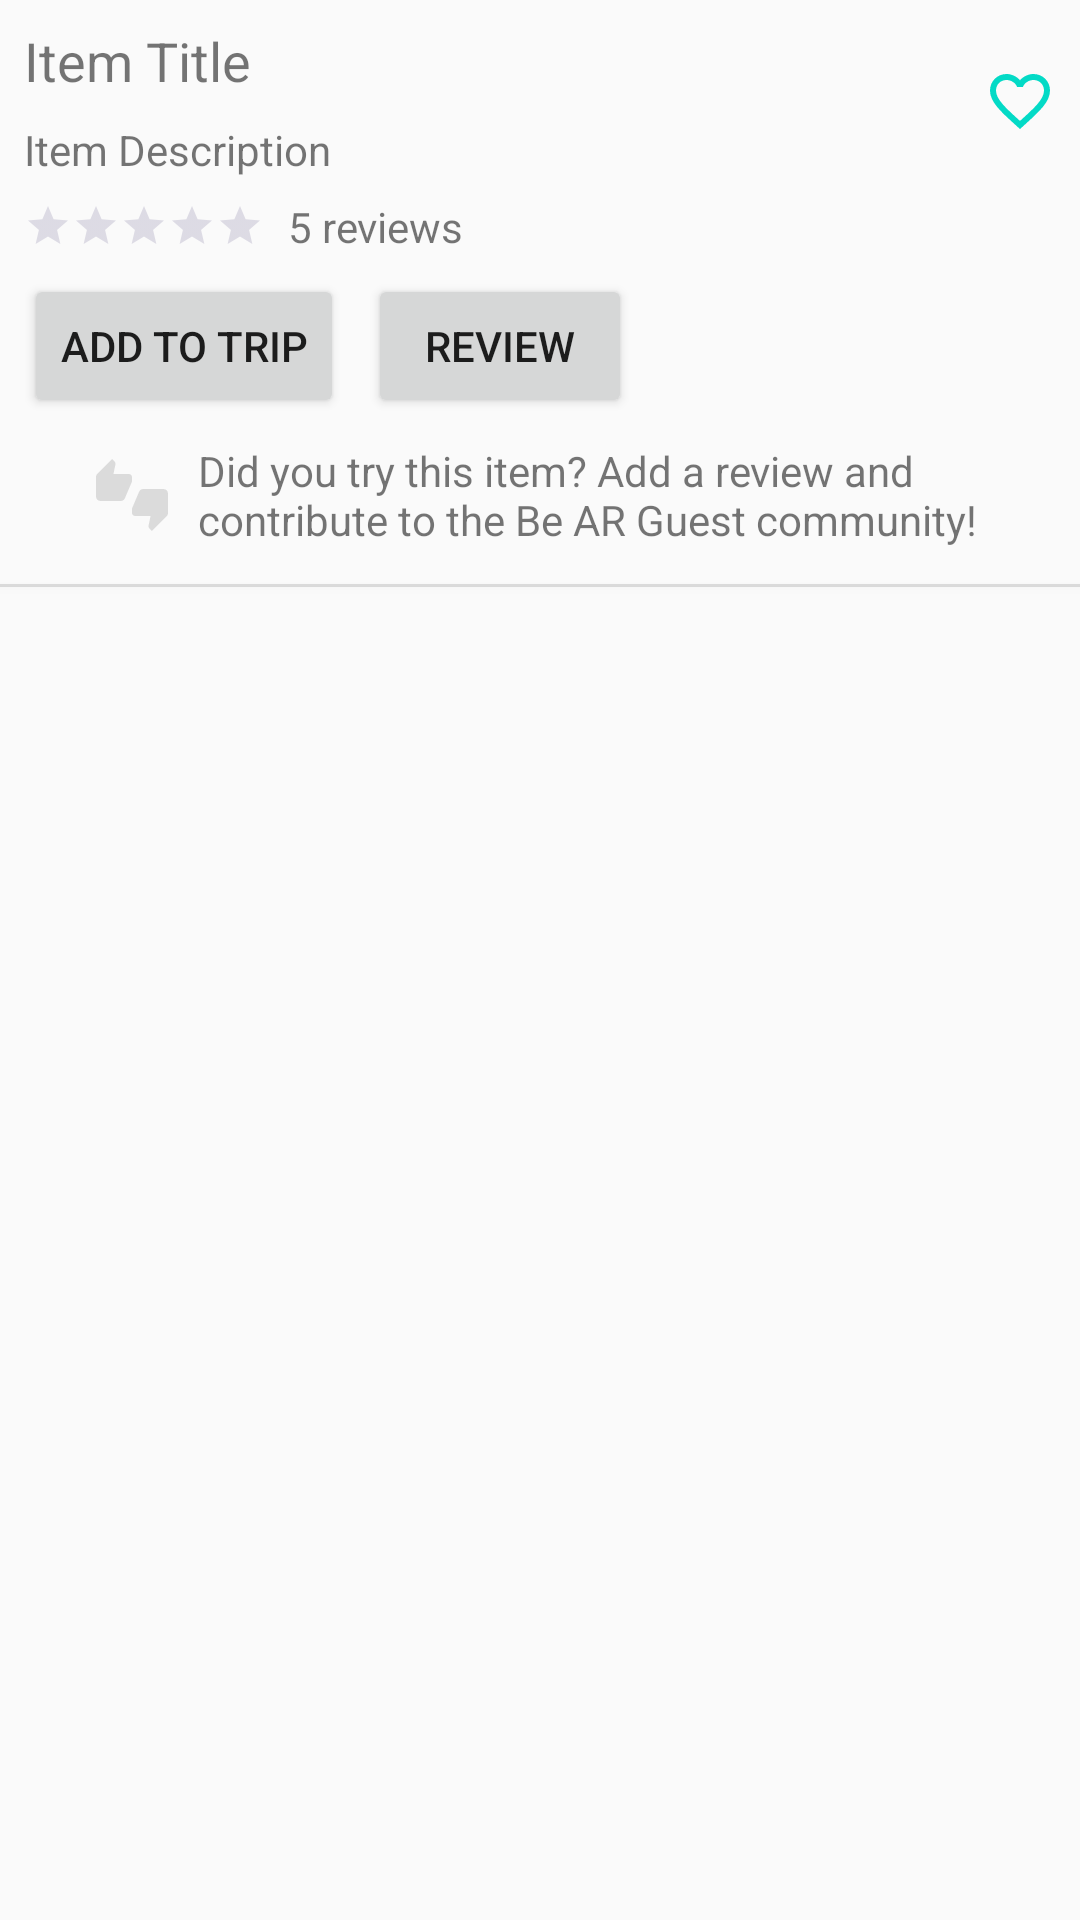

Here is an Android app screen rendered from its layout file. Give the layout XML and the strings, colors and styles it references.
<!-- AndroidManifest.xml: application theme Theme.AppCompat.Light.NoActionBar -->
<!-- res/layout/fragment_item_view.xml -->
<?xml version="1.0" encoding="utf-8"?>
<android.support.constraint.ConstraintLayout xmlns:android="http://schemas.android.com/apk/res/android"
    xmlns:app="http://schemas.android.com/apk/res-auto"
    xmlns:tools="http://schemas.android.com/tools"
    android:layout_width="match_parent"
    android:layout_height="match_parent"
    tools:context=".ItemViewFragment">

    <TextView
        android:id="@+id/item_view_title"
        android:layout_width="0dp"
        android:layout_height="wrap_content"
        android:layout_marginStart="8dp"
        android:layout_marginTop="8dp"
        android:layout_marginEnd="8dp"
        android:text="Item Title"
        android:textSize="18dp"
        app:layout_constraintEnd_toStartOf="@+id/button_favorite"
        app:layout_constraintStart_toStartOf="parent"
        app:layout_constraintTop_toTopOf="parent" />

    <TextView
        android:id="@+id/item_view_description"
        android:layout_width="0dp"
        android:layout_height="wrap_content"
        android:layout_marginTop="8dp"
        android:layout_marginEnd="16dp"
        android:text="Item Description"
        android:textSize="14dp"
        app:layout_constraintEnd_toStartOf="@+id/button_favorite"
        app:layout_constraintStart_toStartOf="@+id/item_view_title"
        app:layout_constraintTop_toBottomOf="@+id/item_view_title" />

    <ImageButton
        android:id="@+id/button_favorite"
        android:layout_width="wrap_content"
        android:layout_height="wrap_content"
        android:layout_marginEnd="8dp"
        android:background="#0000"
        android:src="@drawable/item_view_heart_outline"
        android:tint="@color/colorAccent"
        app:layout_constraintBottom_toBottomOf="@+id/item_view_description"
        app:layout_constraintEnd_toEndOf="parent"
        app:layout_constraintTop_toTopOf="@+id/item_view_title" />

    <RatingBar
        android:id="@+id/ratingBar"
        style="?android:attr/ratingBarStyleSmall"
        android:layout_width="wrap_content"
        android:layout_height="wrap_content"
        android:layout_marginTop="8dp"
        android:isIndicator="true"
        android:numStars="5"
        android:theme="@style/RatingBarStyle"
        app:layout_constraintStart_toStartOf="@+id/item_view_title"
        app:layout_constraintTop_toBottomOf="@+id/item_view_description" />

    <TextView
        android:id="@+id/item_num_ratings"
        android:layout_width="wrap_content"
        android:layout_height="wrap_content"
        android:layout_marginStart="8dp"
        android:text="5 reviews"
        app:layout_constraintBottom_toBottomOf="@+id/ratingBar"
        app:layout_constraintStart_toEndOf="@+id/ratingBar"
        app:layout_constraintTop_toTopOf="@+id/ratingBar" />

    <Button
        android:id="@+id/button_add_to_trip"
        android:layout_width="wrap_content"
        android:layout_height="wrap_content"
        android:layout_marginTop="8dp"
        android:text="Add to Trip"
        app:layout_constraintStart_toStartOf="@+id/ratingBar"
        app:layout_constraintTop_toBottomOf="@+id/ratingBar" />


    <Button
        android:id="@+id/button_add_review"
        android:layout_width="wrap_content"
        android:layout_height="wrap_content"
        android:layout_marginStart="8dp"
        android:text="Review"
        app:layout_constraintBottom_toBottomOf="@+id/button_add_to_trip"
        app:layout_constraintStart_toEndOf="@+id/button_add_to_trip" />

    <View
        android:id="@+id/divider2"
        android:layout_width="0dp"
        android:layout_height="1dp"
        android:layout_marginTop="12dp"
        android:background="?android:attr/listDivider"
        android:elevation="2dp"
        app:layout_constraintEnd_toEndOf="parent"
        app:layout_constraintStart_toStartOf="parent"
        app:layout_constraintTop_toBottomOf="@+id/text_leave_comment" />

    <FrameLayout
        android:id="@+id/frame_comments_fragment"
        android:layout_width="0dp"
        android:layout_height="0dp"
        android:layout_marginStart="8dp"
        android:layout_marginEnd="8dp"
        android:layout_marginBottom="8dp"
        app:layout_constraintBottom_toBottomOf="parent"
        app:layout_constraintEnd_toEndOf="parent"
        app:layout_constraintStart_toStartOf="parent"
        app:layout_constraintTop_toBottomOf="@+id/divider2" />

    <TextView
        android:id="@+id/text_leave_comment"
        android:layout_width="0dp"
        android:layout_height="wrap_content"
        android:layout_marginStart="10dp"
        android:layout_marginTop="8dp"
        android:layout_marginEnd="32dp"
        android:text="Did you try this item? Add a review and contribute to the Be AR Guest community!"
        app:layout_constraintEnd_toEndOf="parent"
        app:layout_constraintStart_toEndOf="@+id/icon_thumbs"
        app:layout_constraintTop_toBottomOf="@+id/button_add_review" />

    <ImageView
        android:id="@+id/icon_thumbs"
        android:layout_width="wrap_content"
        android:layout_height="wrap_content"
        android:layout_marginStart="32dp"
        android:alpha=".5"
        android:src="@drawable/icon_thumbs_up_down"
        android:tint="@color/colorLightGray"
        app:layout_constraintBottom_toBottomOf="@+id/text_leave_comment"
        app:layout_constraintStart_toStartOf="parent"
        app:layout_constraintTop_toTopOf="@+id/text_leave_comment" />

</android.support.constraint.ConstraintLayout>
<!-- resources referenced by this layout -->
<resources>
  <color name="colorAccent">#03DAC6</color>
  <color name="colorLightGray">#BDBDBD</color>
  <!-- drawable icon_thumbs_up_down (drawable-anydpi) -->
  <vector xmlns:android="http://schemas.android.com/apk/res/android"
      android:width="24dp"
      android:height="24dp"
      android:viewportWidth="24"
      android:viewportHeight="24"
      android:tint="#FFFFFF">
    <path
        android:fillColor="#FF000000"
        android:pathData="M12,6c0,-0.55 -0.45,-1 -1,-1L5.82,5l0.66,-3.18 0.02,-0.23c0,-0.31 -0.13,-0.59 -0.33,-0.8L5.38,0 0.44,4.94C0.17,5.21 0,5.59 0,6v6.5c0,0.83 0.67,1.5 1.5,1.5h6.75c0.62,0 1.15,-0.38 1.38,-0.91l2.26,-5.29c0.07,-0.17 0.11,-0.36 0.11,-0.55L12,6zM22.5,10h-6.75c-0.62,0 -1.15,0.38 -1.38,0.91l-2.26,5.29c-0.07,0.17 -0.11,0.36 -0.11,0.55L12,18c0,0.55 0.45,1 1,1h5.18l-0.66,3.18 -0.02,0.24c0,0.31 0.13,0.59 0.33,0.8l0.79,0.78 4.94,-4.94c0.27,-0.27 0.44,-0.65 0.44,-1.06v-6.5c0,-0.83 -0.67,-1.5 -1.5,-1.5z"/>
  </vector>
  <!-- drawable item_view_heart_outline (drawable-anydpi) -->
  <vector xmlns:android="http://schemas.android.com/apk/res/android"
      android:width="24dp"
      android:height="24dp"
      android:viewportWidth="24"
      android:viewportHeight="24"
      android:tint="#FFFFFF">
    <path
        android:fillColor="#FF000000"
        android:pathData="M16.5,3c-1.74,0 -3.41,0.81 -4.5,2.09C10.91,3.81 9.24,3 7.5,3 4.42,3 2,5.42 2,8.5c0,3.78 3.4,6.86 8.55,11.54L12,21.35l1.45,-1.32C18.6,15.36 22,12.28 22,8.5 22,5.42 19.58,3 16.5,3zM12.1,18.55l-0.1,0.1 -0.1,-0.1C7.14,14.24 4,11.39 4,8.5 4,6.5 5.5,5 7.5,5c1.54,0 3.04,0.99 3.57,2.36h1.87C13.46,5.99 14.96,5 16.5,5c2,0 3.5,1.5 3.5,3.5 0,2.89 -3.14,5.74 -7.9,10.05z"/>
  </vector>
  <style name="RatingBarStyle" parent="Theme.AppCompat">
          <item name="android:colorControlNormal">@color/colorPrimaryDark</item>
          <item name="android:colorControlActivated">@color/colorAccent</item>
          <item name="android:colorControlHighlight">@color/colorAccent</item>
      </style>
  <color name="colorPrimaryDark">#9993B2</color>
</resources>
